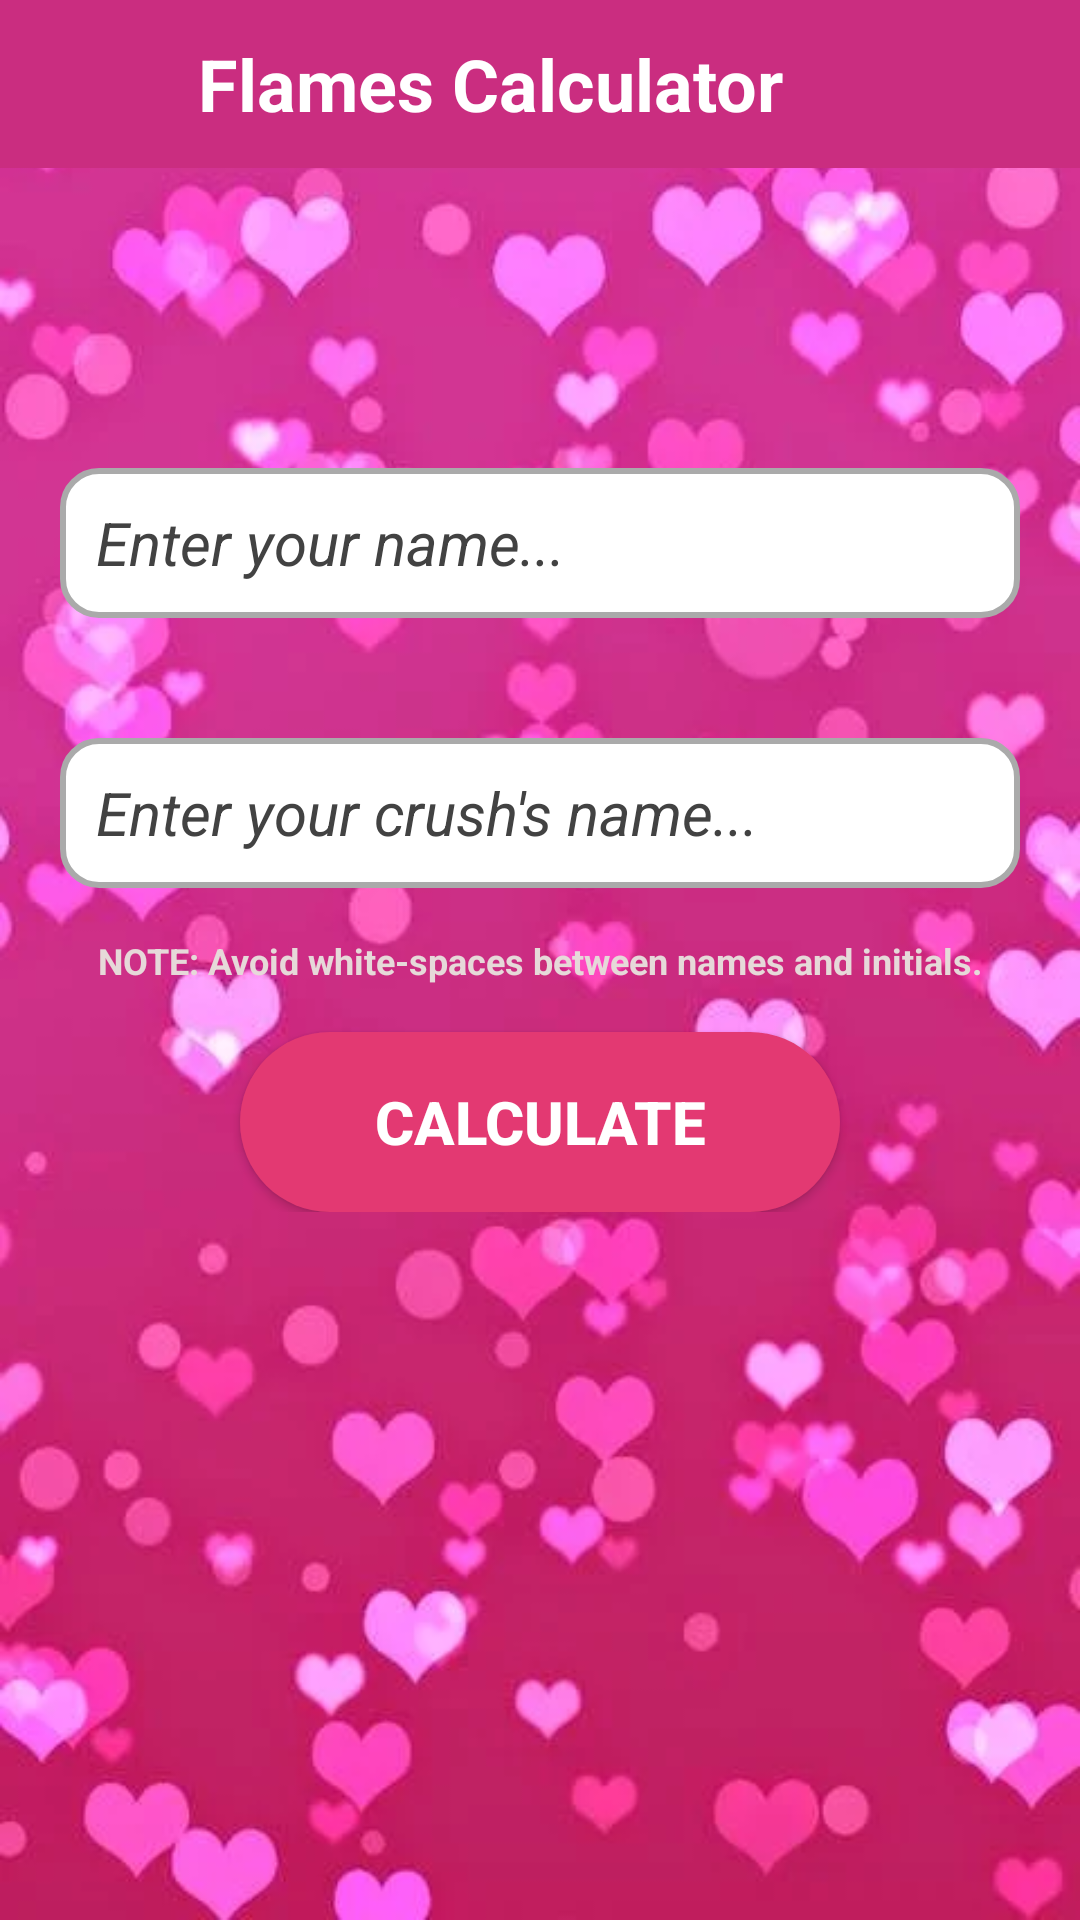

Here is an Android app screen rendered from its layout file. Give the layout XML and the strings, colors and styles it references.
<!-- AndroidManifest.xml: application theme Theme.LovePredictor -->
<!-- res/layout/activity_flames.xml -->
<?xml version="1.0" encoding="utf-8"?>
<RelativeLayout xmlns:android="http://schemas.android.com/apk/res/android"
    xmlns:app="http://schemas.android.com/apk/res-auto"
    xmlns:tools="http://schemas.android.com/tools"
    android:layout_width="match_parent"
    android:layout_height="match_parent"
    android:background="@drawable/lp_bg"
    tools:context=".FlamesActivity">

    <androidx.appcompat.widget.Toolbar
        android:layout_width="match_parent"
        android:layout_height="?attr/actionBarSize"
        android:layout_marginTop="0dp"
        android:id="@+id/toolbarofflames"
        android:background="#ca2d80">

        <RelativeLayout
            android:layout_width="match_parent"
            android:layout_height="match_parent"
            android:gravity="center_vertical">

            <ImageButton
                android:layout_width="40dp"
                android:layout_height="40dp"
                android:id="@+id/backbuttonofflames"
                android:src="@drawable/ic_baseline_arrow_back_24"
                android:background="@android:color/transparent"
                android:backgroundTint="@color/white"
                android:layout_centerVertical="true">

            </ImageButton>

            <TextView
                android:layout_width="wrap_content"
                android:layout_height="wrap_content"
                android:text="Flames Calculator"
                android:textColor="@color/white"
                android:textSize="24dp"
                android:textStyle="bold"
                android:layout_toRightOf="@+id/backbuttonofflames"
                android:layout_centerVertical="true"
                android:layout_marginLeft="10dp">

            </TextView>
        </RelativeLayout>
    </androidx.appcompat.widget.Toolbar>
    
    <RelativeLayout
        android:layout_width="match_parent"
        android:layout_height="wrap_content"
        android:layout_below="@+id/toolbarofflames"
        android:layout_marginTop="100dp"
        android:id="@+id/inputgetter"

        android:layout_marginLeft="20dp"
        android:layout_marginRight="20dp"
        
        >

       <EditText
           android:layout_width="match_parent"
           android:layout_height="50dp"
           android:hint="Enter your name..."
           android:textColorHint="@color/cardview_dark_background"
           android:textSize="20dp"
           android:textColor="#E33972"
           android:textStyle="italic"
           android:id="@+id/firstname"
           android:paddingStart="12dp"
           android:paddingEnd="12dp"
           android:background="@drawable/customedittext">

       </EditText>

        <EditText
            android:layout_width="match_parent"
            android:layout_height="50dp"
            android:hint="Enter your crush's name..."
            android:textColorHint="@color/cardview_dark_background"
            android:textSize="20dp"
            android:textColor="#E33972"
            android:layout_below="@+id/firstname"
            android:layout_marginTop="40dp"
            android:paddingStart="12dp"
            android:paddingEnd="12dp"
            android:textStyle="italic"
            android:id="@+id/secondname"
            android:background="@drawable/customedittext">

        </EditText>

        <TextView
            android:layout_width="wrap_content"
            android:layout_height="wrap_content"
            android:text="NOTE: Avoid white-spaces between names and initials."
            android:textSize="12dp"
            android:textStyle="bold"
            android:textColor="#E6D9D9"
            android:layout_below="@+id/secondname"
            android:layout_centerHorizontal="true"
            android:layout_marginTop="16dp">

        </TextView>

        <android.widget.Button
            android:layout_width="200dp"
            android:layout_height="60dp"
            android:text="CALCULATE"
            android:textStyle="bold"
            android:textSize="20dp"
            android:id="@+id/calculatebutton"
            android:layout_below="@+id/secondname"
            android:layout_marginTop="48dp"
            android:layout_centerHorizontal="true"
            android:background="@drawable/backgroung">

        </android.widget.Button>

    </RelativeLayout>



    <RelativeLayout
        android:layout_width="match_parent"
        android:layout_height="match_parent"
        android:layout_below="@+id/inputgetter"
        android:layout_marginTop="80dp"
        android:id="@+id/result"
        android:layout_marginBottom="20dp"
        android:visibility="invisible"
        android:layout_marginLeft="20dp"
        android:layout_marginRight="20dp">

        <androidx.cardview.widget.CardView
            android:layout_width="120dp"
            android:layout_height="120dp"
            android:layout_marginTop="20dp"
            android:layout_marginLeft="20dp"
            android:id="@+id/cardviewofimage"
            app:cardCornerRadius="120dp">

            <ImageView
                android:layout_width="match_parent"
                android:layout_height="match_parent"
                android:id="@+id/imageinimageview"
                android:scaleType="centerCrop">

            </ImageView>


        </androidx.cardview.widget.CardView>

        <TextView
            android:layout_width="160dp"
            android:layout_height="40dp"
            android:textSize="24dp"
            android:id="@+id/resultlabel"
            android:layout_centerHorizontal="true"
            android:layout_toRightOf="@+id/cardviewofimage"
            android:layout_marginLeft="4dp"
            android:paddingLeft="2dp"
            android:textAlignment="center"
            android:textColor="@color/white"
            android:textStyle="bold"
            android:background="@drawable/backgroung"
            android:layout_marginTop="70dp">

        </TextView>

        <TextView
            android:layout_width="wrap_content"
            android:layout_height="wrap_content"
            android:textSize="16dp"
            android:textColor="@color/white"
            android:textStyle="italic"
            android:id="@+id/messagetext"
            android:layout_below="@id/cardviewofimage"
            android:layout_margin="20dp">

        </TextView>


    </RelativeLayout>

</RelativeLayout>
<!-- resources referenced by this layout -->
<resources>
  <!-- drawable backgroung (drawable) -->
  <?xml version="1.0" encoding="utf-8"?>
  <shape xmlns:android="http://schemas.android.com/apk/res/android">
  
      <solid android:color="#E33972">
  
      </solid>
  
      <corners android:radius="100dp">
  
      </corners>
  
  </shape>
  <!-- drawable customedittext (drawable) -->
  <?xml version="1.0" encoding="utf-8"?>
  <selector xmlns:android="http://schemas.android.com/apk/res/android">
  
      
      <item android:state_enabled="true" android:state_focused="true">
          <shape android:shape="rectangle">
              <solid android:color="@android:color/white" />
              <corners android:radius="12dp" />
              <stroke android:width="2dp" android:color="#E33972" />
          </shape>
      </item>
  
      
      <item android:state_enabled="true">
          <shape android:shape="rectangle">
              <solid android:color="@android:color/white" />
              <corners android:radius="12dp" />
              <stroke android:width="2dp" android:color="@android:color/darker_gray" />
          </shape>
      </item>
  
  </selector>
  <!-- drawable lp_bg: png bitmap (drawable-v24, 25596 bytes) -->
  <style name="Theme.LovePredictor" parent="Theme.MaterialComponents.NoActionBar">
          
          <item name="colorPrimary">@color/purple_500</item>
          <item name="colorPrimaryVariant">@color/purple_700</item>
          <item name="colorOnPrimary">@color/white</item>
          
          <item name="colorSecondary">@color/teal_200</item>
          <item name="colorSecondaryVariant">@color/teal_700</item>
          <item name="colorOnSecondary">@color/black</item>
          
          <item name="android:statusBarColor" tools:targetApi="l">#ca2d80</item>
          
          <item name="fontFamily">@font/dancingscript</item>
  
      </style>
  <!-- not gathered from this repository: default colours our renderer supplied (Android Studio template values) -->
  <color name="purple_500">#FF6200EE</color>
  <color name="purple_700">#FF3700B3</color>
  <color name="teal_200">#FF03DAC5</color>
  <color name="teal_700">#FF018786</color>
  <color name="black">#FF000000</color>
  <color name="white">#FFFFFFFF</color>
</resources>
